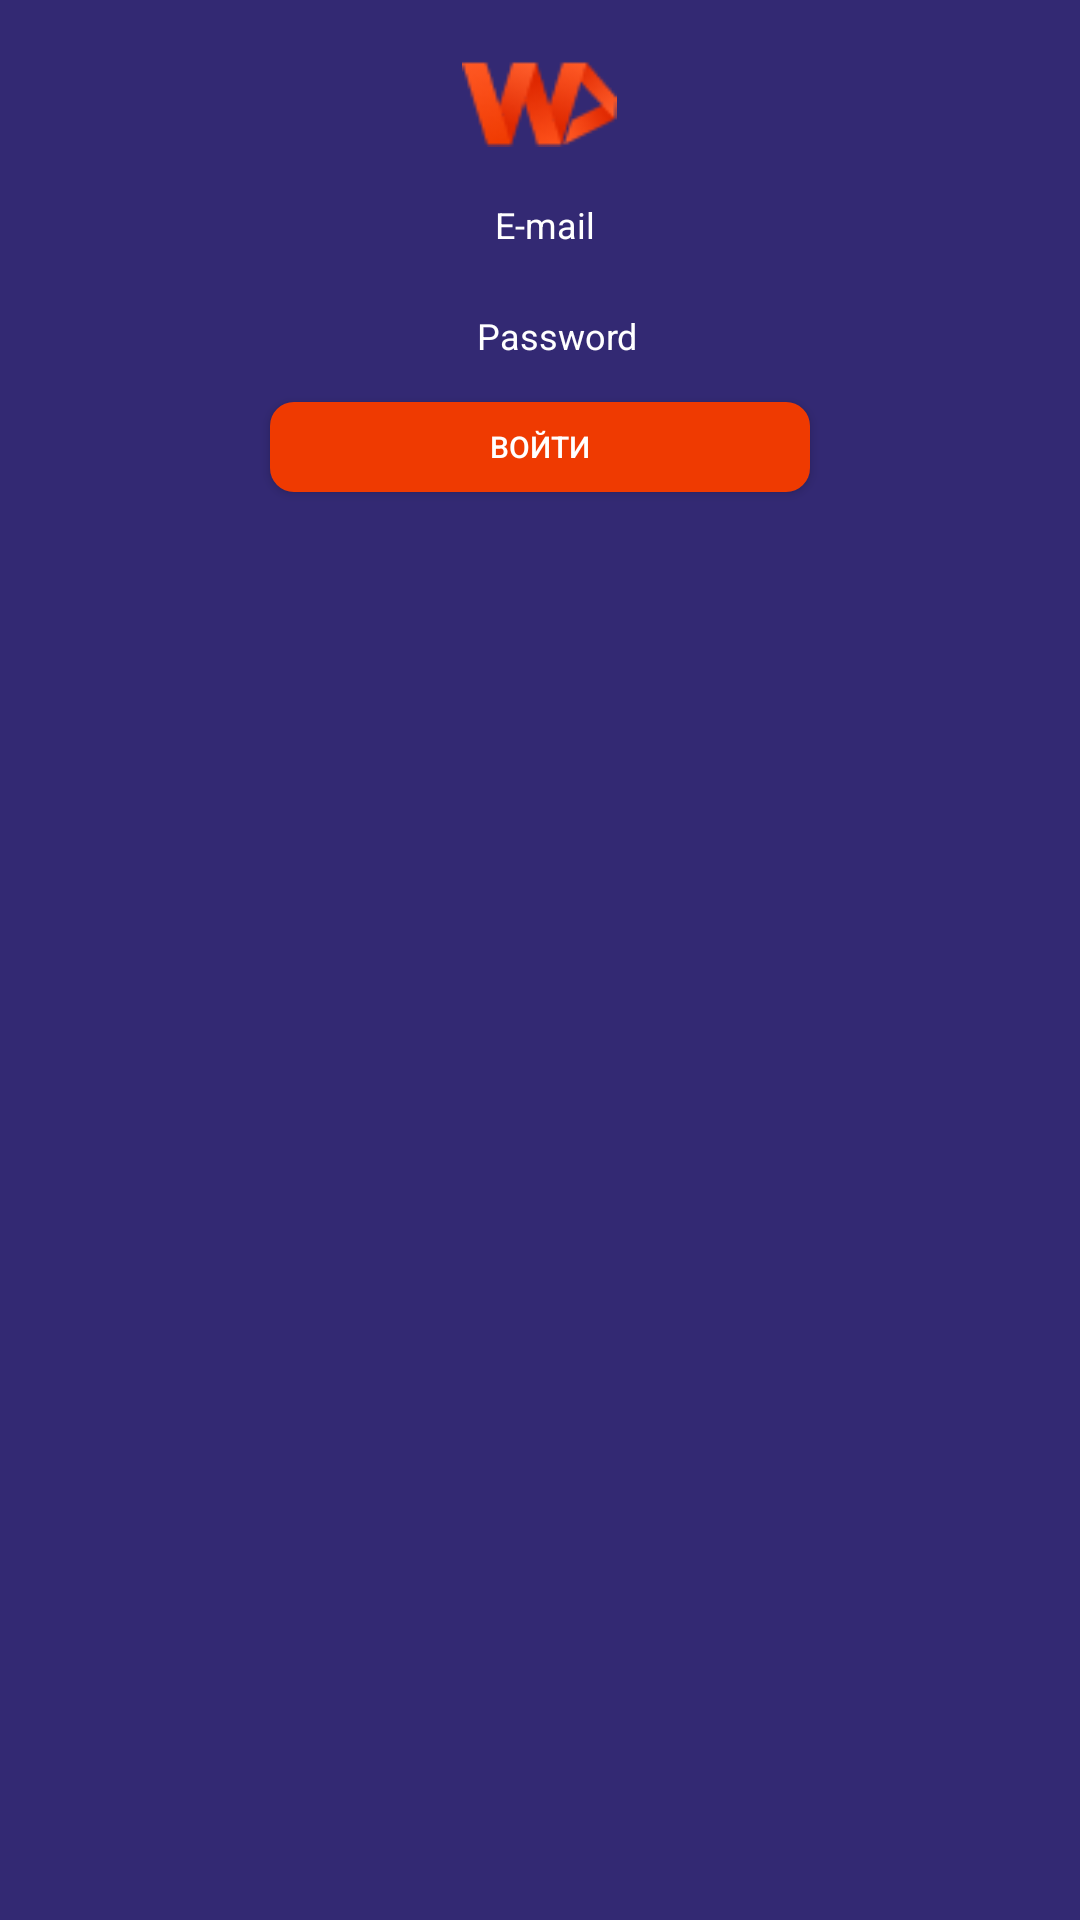

Write the Android layout XML for this screen, with the resource values it uses.
<!-- AndroidManifest.xml: application theme Theme.Sesssion4 -->
<!-- res/layout/activity_sign_in.xml -->
<?xml version="1.0" encoding="utf-8"?>
<RelativeLayout xmlns:android="http://schemas.android.com/apk/res/android"
    xmlns:app="http://schemas.android.com/apk/res-auto"
    xmlns:tools="http://schemas.android.com/tools"
    android:layout_width="match_parent"
    android:layout_height="match_parent"
    android:background="@color/purpledrak"
    tools:context=".SignInActivity">


    <ImageView
        android:id="@+id/imageView"
        android:layout_width="55dp"
        android:layout_height="29dp"
        app:srcCompat="@drawable/minicon"
        android:layout_centerHorizontal="true"
        android:layout_marginTop="20dp"/>

    <EditText
        android:id="@+id/editTextTextEmailAddress"
        android:layout_width="180dp"
        android:layout_height="30dp"
        android:layout_below="@+id/imageView"
        android:layout_centerHorizontal="true"
        android:layout_marginTop="11dp"
        android:background="@drawable/style_but_two"
        android:ems="10"
        android:hint="                         E-mail"
        android:inputType="textEmailAddress"
        android:textColor="@color/white"
        android:textColorHint="@color/white"
        android:textSize="12dp" />

    <EditText
        android:id="@+id/editTextTextPassword"
        android:layout_width="180dp"
        android:layout_height="30dp"
        android:layout_below="@id/editTextTextEmailAddress"
        android:layout_marginTop="7dp"
        android:background="@drawable/style_but_two"
        android:ems="10"
        android:layout_centerHorizontal="true"
        android:hint="                       Password"
        android:inputType="textPassword"
        android:textColor="@color/white"
        android:textColorHint="@color/white"
        android:textSize="12dp" />

    <Button
        android:id="@+id/button3"
        android:layout_width="180dp"
        android:layout_height="30dp"
        android:text="Войти"
        android:layout_centerHorizontal="true"
        android:background="@drawable/style_but"
        android:textColor="@color/white"
        android:textSize="10dp"
        android:layout_below="@id/editTextTextPassword"
        android:layout_marginTop="7dp"
        android:onClick="clickToMain"/>
</RelativeLayout>
<!-- resources referenced by this layout -->
<resources>
  <color name="purpledrak">#332973</color>
  <color name="white">#FFFFFFFF</color>
  <!-- drawable minicon: png bitmap (drawable-v24, 2645 bytes) -->
  <!-- drawable style_but (drawable) -->
  <?xml version="1.0" encoding="utf-8"?>
  <shape xmlns:android="http://schemas.android.com/apk/res/android">
  
      <gradient android:startColor="@color/orange"
          android:endColor="@color/orange"/>
      <corners android:radius="8dp"/>
  </shape>
  <!-- drawable style_but_two (drawable) -->
  <?xml version="1.0" encoding="utf-8"?>
  <shape xmlns:android="http://schemas.android.com/apk/res/android">
      <gradient android:endColor="@color/purpledrak"
          android:startColor="@color/purpledrak"/>
      <corners android:radius="8dp"/>
  </shape>
  <style name="Theme.Sesssion4" parent="Theme.AppCompat.Light.NoActionBar">
          
          <item name="android:windowTranslucentNavigation">true</item>
          <item name="android:windowTranslucentStatus">true</item>
          <item name="colorPrimary">@color/purple_500</item>
          <item name="colorPrimaryVariant">@color/purple_700</item>
          <item name="colorOnPrimary">@color/white</item>
          
          <item name="colorSecondary">@color/teal_200</item>
          <item name="colorSecondaryVariant">@color/teal_700</item>
          <item name="colorOnSecondary">@color/black</item>
          
          <item name="android:statusBarColor" tools:targetApi="l">?attr/colorPrimaryVariant</item>
          
      </style>
  <color name="orange">#EF3A01</color>
  <color name="purple_500">#FF6200EE</color>
  <color name="purple_700">#FF3700B3</color>
  <color name="teal_200">#FF03DAC5</color>
  <color name="teal_700">#FF018786</color>
  <color name="black">#FF000000</color>
</resources>
